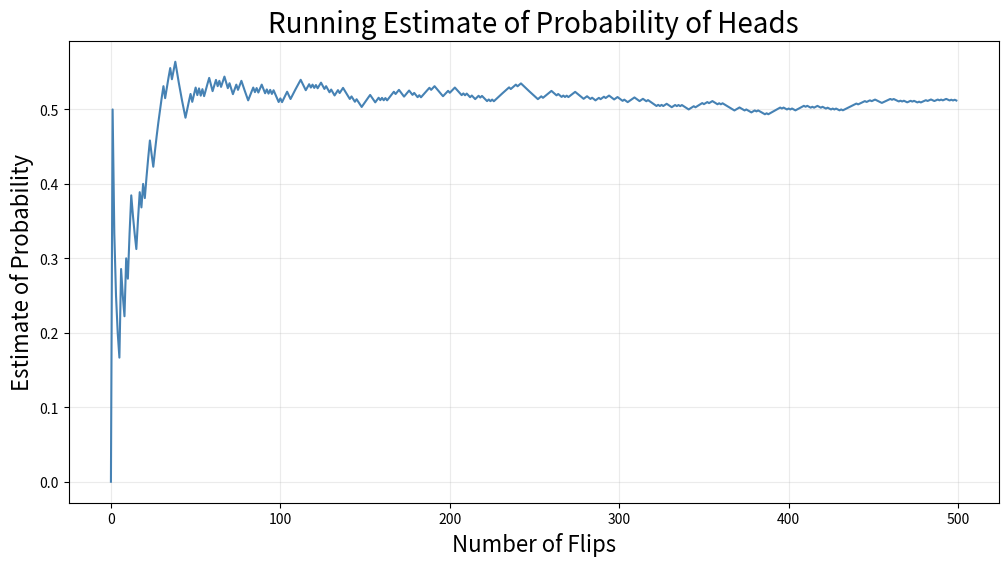

This chart was generated by the following Python code:
import numpy as np 
import matplotlib.pylab as plt
%matplotlib inline 

coin = np.array(["H", "T"])
print(coin)

for ii in range(5):
    print(np.random.choice(coin), end=" ")

flips = np.random.choice(coin, size=10)
print(flips)

np.random.seed(12345)
flips = np.random.choice(coin, size=50)
approx_prob_heads = np.sum(flips == "H") / len(flips)
print("the probability of heads is approximately {:.3f}".format(approx_prob_heads))

flips = np.random.choice(coin, size=500)
approx_prob_heads = np.sum(flips == "H") / len(flips)
print("the probability of heads is approximately {:.3f}".format(approx_prob_heads))

p = np.zeros(len(flips))
for ii in range(len(p)):
    p[ii] = np.sum(flips[:ii+1] == "H") / len(flips[:ii+1])
    
fig, ax = plt.subplots(figsize=(12,6))
ax.plot(p, color="steelblue")
ax.set_title("Running Estimate of Probability of Heads", fontsize=20)
ax.set_xlabel("Number of Flips", fontsize=16)
ax.set_ylabel("Estimate of Probability", fontsize=16)

ax.grid(True, alpha=0.25)





def random_bday():
    
    # Dictionary telling how many days are in each month  
    days_in_month = {"Jan" : 31, "Feb" : 28, "Mar" : 31, "Apr" : 30, "May" : 31, "Jun" : 30, "Jul" : 31, "Aug" : 31, 
                     "Sep" : 30, "Oct" : 31, "Nov" : 30, "Dec" : 31}
    # Array of months 
    months = np.array(list(days_in_month.keys()))
    
    # Probability of randomly selecting each month 
    month_probs = np.array(list(days_in_month.values()))/365
    
    # Draw random month 
    m = np.random.choice(months, p=month_probs)
    
    # Draw random day of month 
    d = np.random.choice(range(1,days_in_month[m]+1))
    
    return m + " " + str(d)
    

def birthday_game(num_people):
    
    # draw random birthday for each person in the room 
    birthdays = [random_bday() for ii in range(num_people)]
    
    # check if there is a birthday match 
    return True if len(set(birthdays)) < len(birthdays) else False 


def birthday_sim(num_people, num_trials=1000):
    
    # Simulate num_trials of the birthday game 
    random_rooms = [birthday_game(num_people) for ii in range(num_trials)]
    
    # Print fraction of trials where birthday match occurred 
    print('The approximate probability of a birthday match in a room of {} people is {:.16f}'.format(num_people,np.sum(random_rooms)/num_trials))

birthday_sim(20)



